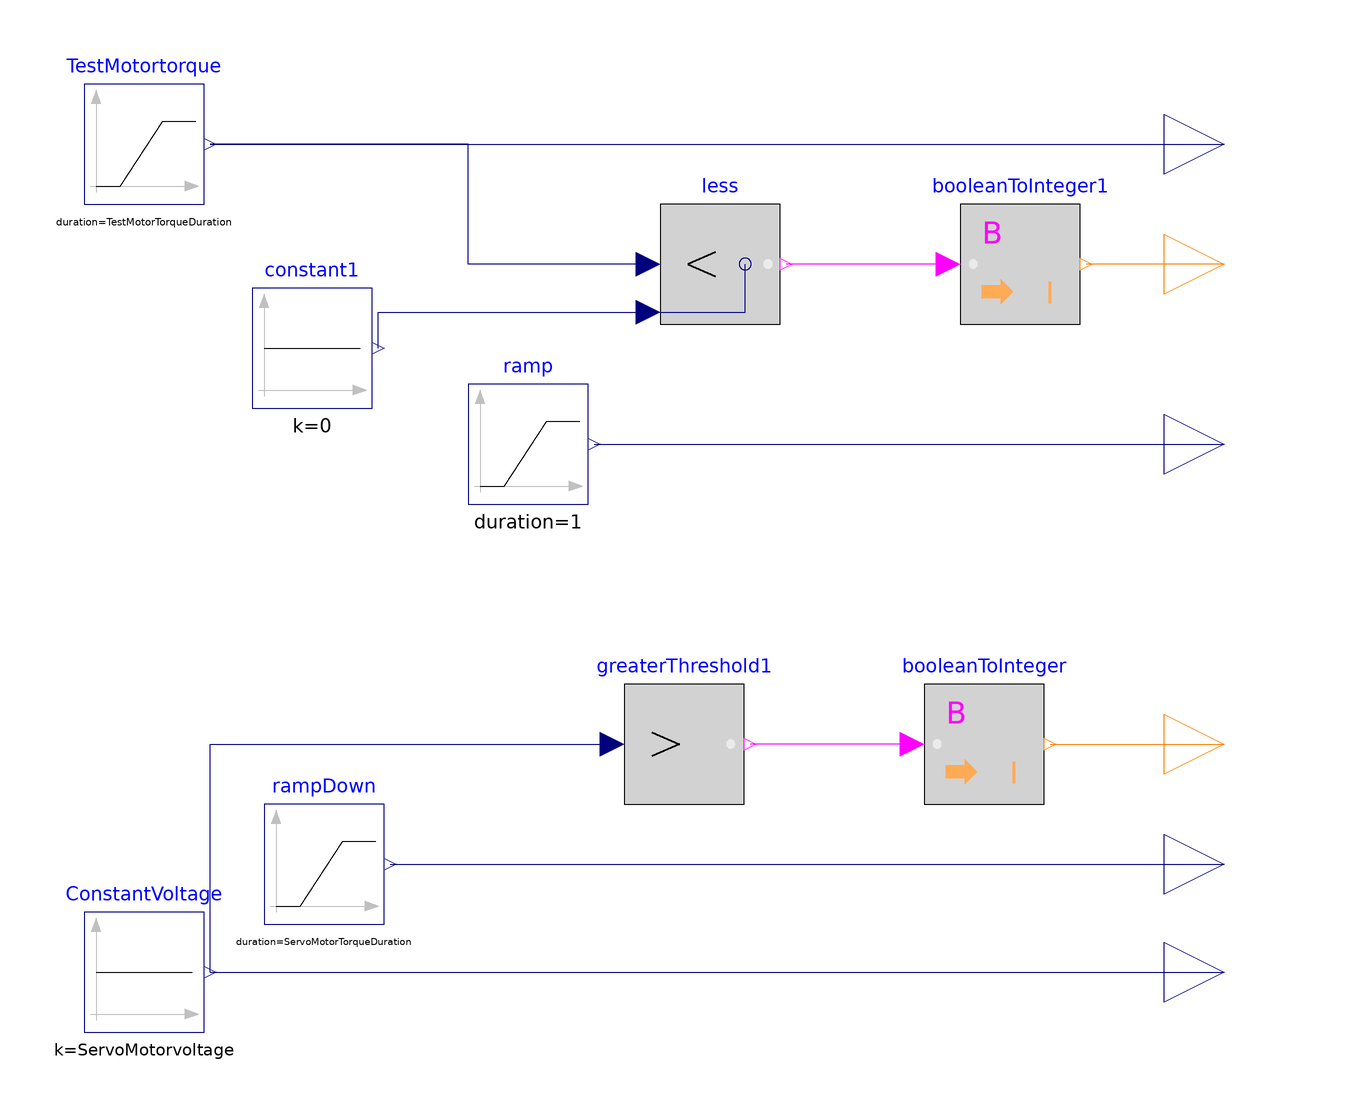

Above is the diagram view of the following Modelica model: its components placed by their Placement annotations and its connect equations drawn as lines.

model Test2
      parameter Real ServoMotorvoltage = 2.5 "Voltage of the Servomotor";
      parameter Real ServoMotorTorqueOffset = 0.05 "Start torque for the servo motor";
      parameter Real ServoMotorTorqueStartTime = 2 "Start time of ramping down the start torque";
      parameter Real ServoMotorTorqueDuration = 1 "Duration of the torque ramp down";
      parameter Real ServoMotorTorqueAmplitude = 0.15 "Amplitude of ramping down";
      parameter Real TestMotorTorqueAmplitude = 10 "Torque signal sendt to the test motor";
      parameter Real TestMotorTorqueStartTime = 5 "Ramp up start time";
      parameter Real TestMotorTorqueDuration = 1 "Duration of the ramp up";
      parameter Real TestMotorTorqueOffset = -10 "Initial torque value sendt to the test motot";
      Modelica.Blocks.Sources.Constant ConstantVoltage(k = ServoMotorvoltage) annotation(
        Placement(transformation(extent = {{-80, -98}, {-60, -78}})));
      Modelica.Blocks.Interfaces.IntegerOutput Start_Stop_Testmotor "Connector of Integer output signal" annotation(
        Placement(transformation(extent = {{100, 20}, {120, 40}})));
      Modelica.Blocks.Interfaces.RealOutput Servo_motor_speed "Connector of Real output signal" annotation(
        Placement(transformation(extent = {{100, -98}, {120, -78}})));
      Modelica.Blocks.Interfaces.RealOutput Test_motor_torque "Connector of Real output signal" annotation(
        Placement(transformation(extent = {{100, 40}, {120, 60}})));
      Modelica.Blocks.Interfaces.RealOutput Servo_Start_Torque "Connector of Real output signal" annotation(
        Placement(transformation(extent = {{100, -80}, {120, -60}})));
      Modelica.Blocks.Interfaces.IntegerOutput Start_Stop_Servomotor "Connector of Integer output signal" annotation(
        Placement(transformation(extent = {{100, -60}, {120, -40}})));
      Modelica.Blocks.Math.BooleanToInteger booleanToInteger annotation(
        Placement(transformation(extent = {{60, -60}, {80, -40}})));
      Modelica.Blocks.Logical.GreaterThreshold greaterThreshold1 annotation(
        Placement(visible = true, transformation(origin = {24, -26}, extent = {{-14, -34}, {6, -14}}, rotation = 0)));
      Modelica.Blocks.Math.BooleanToInteger booleanToInteger1 annotation(
        Placement(transformation(extent = {{66, 20}, {86, 40}})));
      Modelica.Blocks.Sources.Ramp TestMotortorque(height = TestMotorTorqueAmplitude, duration = TestMotorTorqueDuration, offset = TestMotorTorqueOffset, startTime = TestMotorTorqueStartTime) annotation(
        Placement(transformation(extent = {{-80, 40}, {-60, 60}})));
      Modelica.Blocks.Sources.Ramp rampDown(duration = ServoMotorTorqueDuration, height = ServoMotorTorqueAmplitude, offset = ServoMotorTorqueOffset, startTime = ServoMotorTorqueStartTime) annotation(
        Placement(visible = true, transformation(origin = {30, -120}, extent = {{-80, 40}, {-60, 60}}, rotation = 0)));
      Modelica.Blocks.Logical.Less less annotation(
        Placement(visible = true, transformation(origin = {26, 30}, extent = {{-10, -10}, {10, 10}}, rotation = 0)));
      Modelica.Blocks.Sources.Constant constant1(k = 0) annotation(
        Placement(visible = true, transformation(origin = {28, 104}, extent = {{-80, -98}, {-60, -78}}, rotation = 0)));
      Modelica.Blocks.Interfaces.RealOutput y annotation(
        Placement(visible = true, transformation(origin = {110, 0}, extent = {{-10, -10}, {10, 10}}, rotation = 0), iconTransformation(origin = {122, -8}, extent = {{-10, -10}, {10, 10}}, rotation = 0)));
      Modelica.Blocks.Sources.Ramp ramp(duration = 1, height = 0.2, offset = 0, startTime = 20) annotation(
        Placement(visible = true, transformation(origin = {64, -50}, extent = {{-80, 40}, {-60, 60}}, rotation = 0)));
    equation
      connect(ConstantVoltage.y, Servo_motor_speed) annotation(
        Line(points = {{-59, -88}, {110, -88}}, color = {0, 0, 127}));
      connect(booleanToInteger.y, Start_Stop_Servomotor) annotation(
        Line(points = {{81, -50}, {110, -50}}, color = {255, 127, 0}));
      connect(ConstantVoltage.y, greaterThreshold1.u) annotation(
        Line(points = {{-59, -88}, {-59, -50}, {8, -50}}, color = {0, 0, 127}));
      connect(Start_Stop_Testmotor, booleanToInteger1.y) annotation(
        Line(points = {{110, 30}, {87, 30}}, color = {255, 127, 0}));
      connect(TestMotortorque.y, Test_motor_torque) annotation(
        Line(points = {{-59, 50}, {110, 50}}, color = {0, 0, 127}));
      connect(booleanToInteger.u, greaterThreshold1.y) annotation(
        Line(points = {{58, -50}, {31, -50}}, color = {255, 0, 255}));
      connect(rampDown.y, Servo_Start_Torque) annotation(
        Line(points = {{-29, -70}, {110, -70}}, color = {0, 0, 127}));
      connect(booleanToInteger1.u, less.y) annotation(
        Line(points = {{64, 30}, {37, 30}}, color = {255, 0, 255}));
      connect(constant1.y, less.u2) annotation(
        Line(points = {{-31, 16}, {-31, 22}, {14, 22}}, color = {0, 0, 127}));
      connect(less.u1, TestMotortorque.y) annotation(
        Line(points = {{14, 30}, {-16, 30}, {-16, 50}, {-59, 50}}, color = {0, 0, 127}));
      connect(ramp.y, y) annotation(
        Line(points = {{5, 0}, {110, 0}}, color = {0, 0, 127}));
      annotation(
        Icon(coordinateSystem(preserveAspectRatio = false)),
        Diagram(coordinateSystem(preserveAspectRatio = false, extent = {{-100, -100}, {100, 100}})),
        experiment(StopTime = 300, StartTime = 0, Tolerance = 1e-06, Interval = 0.6));
    end Test2;